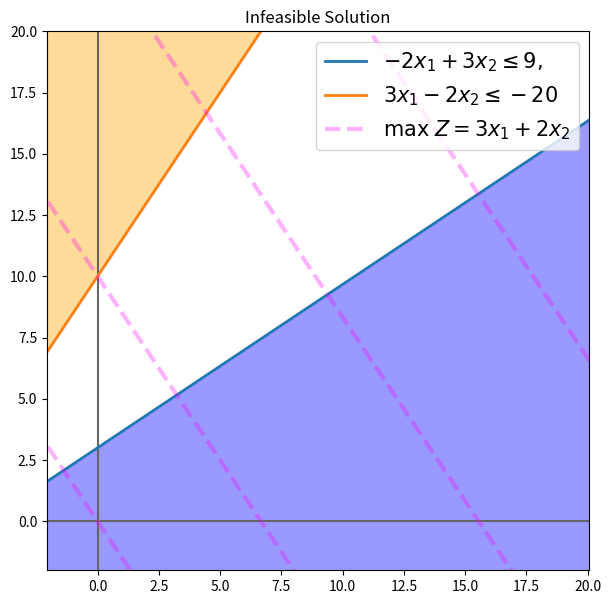

Python code for this plot:
"""
\max Z = 3x_1 + 2x_2
subject to
-2x_1 + 3x_2 \leq 9,
3x_1 - 2x_2  \leq -20
x_1, x_2 \geq 0
"""
import numpy as np
import matplotlib.pyplot as plt
# %matplotlib inline

# function domain
x = np.linspace(-10, 60, 60)

# equations
eq1 = ( 9   + 2*x ) / 3   # x2 <=
eq2 = ( 3*x +  20 ) / 2   # x2 >= 

# z equation
zeq = lambda v, c: (c - 3*v) / 2

# equations
equations_list = [(x, eq1),
                  (x, eq2),
                  ]
# labels
equations_label = [r"$-2x_1 + 3x_2 \leq 9,$",
                   r"$3x_1 - 2x_2  \leq -20$",
                   ]

plt.figure(1, figsize=(7,7))
plt.axis("equal")

plt.axvline(0, color="0.4")
plt.axhline(0, color="0.4")

# plot equations
for eq, eqlabel in zip(equations_list,equations_label):
    plt.plot(*eq, lw=2, label=eqlabel)
# plot z function
plt.plot(x, zeq(x, 0), lw=3, ls="--", color="magenta", alpha=0.3, label=r"$\max\; Z = 3x_1 + 2x_2$" )
for z in np.linspace(20, 100, 4):
    plt.plot(x, zeq(x, z), lw=3, ls="--", color="magenta", alpha=0.3)
#
plt.fill_between(x, eq1, eq1 - 20, facecolor="blue", alpha=0.4)
plt.fill_between(x, eq2, eq2 + 20, facecolor="orange", alpha=0.4)
#
plt.xlim(-2, 20)
plt.ylim(-2, 20)
plt.legend(fontsize=15, loc="upper right")
plt.title("Infeasible Solution")
plt.show()
